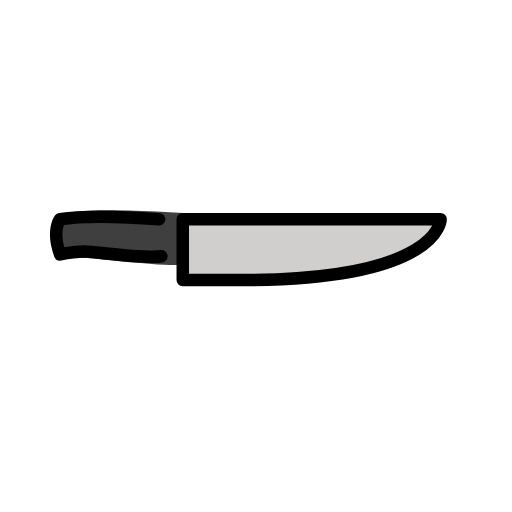
t = 0.00 s
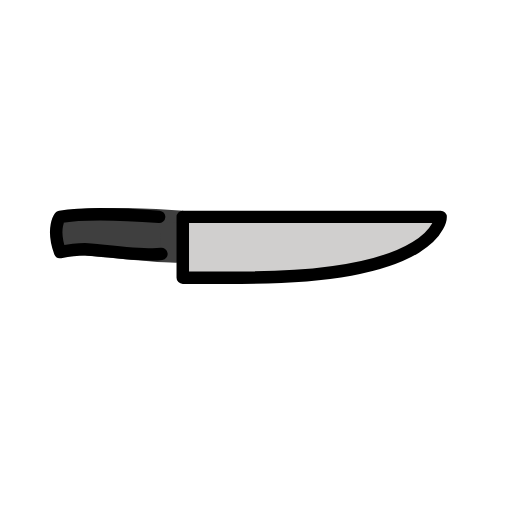
t = 0.48 s
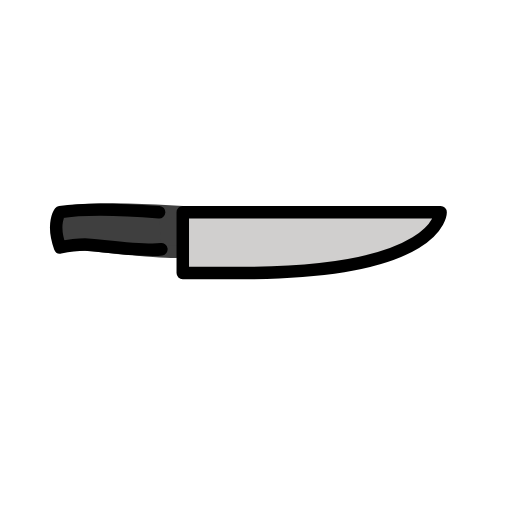
t = 1.43 s
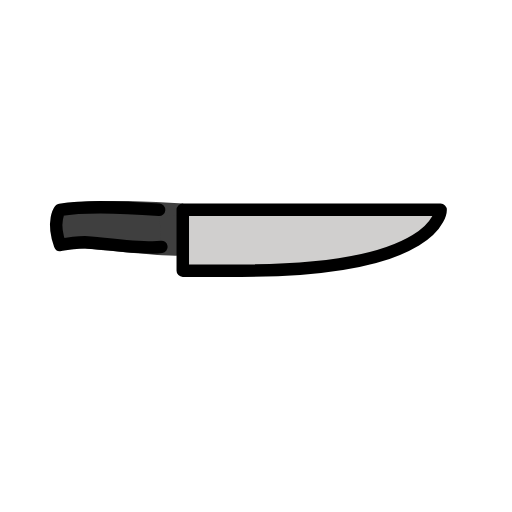
t = 1.90 s
t = 2.38 s: frame unchanged from t = 1.43 s, image omitted
t = 3.33 s: frame unchanged from t = 0.48 s, image omitted

The animated SVG that drew these frames (rendered in a browser with its animation timeline set to each time). Animation: 1 SMIL element (animateTransform=1); one cycle of 3.80 s, repeats indefinitely.

<?xml version='1.0' encoding='utf-8'?>
<svg xmlns="http://www.w3.org/2000/svg" id="emoji" viewBox="-5 -5 82 82" width="200" height="200" role="img">
  <title>OpenMoji: kitchen knife</title><g><g id="color">
    <path fill="#3F3F3F" stroke="#3F3F3F" stroke-miterlimit="10" stroke-width="2" d="M24.2722,30.1081 c-3.5449-0.2675-13.7369-0.8052-18.6563,0c0,0-1.3857,0.7557,0,4.6293c0,0,1.2566,0.5474,3,0.5474 c1.491,0,12.8699,1.5386,15.6563,1.1077" />
    <path fill="#3F3F3F" stroke="none" stroke-linecap="round" stroke-linejoin="round" stroke-miterlimit="10" stroke-width="2" d="M20.4825,30.1081c-3.5449-0.2675-10.9472-0.8052-15.8666,0c0,0-1.3857,1.7557,0,5.6293c0,0,2.2566-0.4526,4-0.4526 c1.491,0,9.4455,1.1901,12.2319,0.7592" />
    <path fill="#D0CFCE" stroke="none" stroke-linecap="round" stroke-linejoin="round" stroke-miterlimit="10" stroke-width="2" d="M24.2722,39.8493h9.3437c32,0,31.9499-9.7411,31.9499-9.7411H33.6159h-9.3437V39.8493" />
  </g>
  <g id="hair" />
  <g id="skin" />
  <g id="skin-shadow" />
  <g id="line">
    <path fill="none" stroke="#000000" stroke-linecap="round" stroke-linejoin="round" stroke-miterlimit="10" stroke-width="2" d="M20.4825,30.1081c-3.5449-0.2675-10.9472-0.8052-15.8666,0c0,0-1.3857,1.7557,0,5.6293c0,0,2.2566-0.4526,4-0.4526 c1.491,0,9.4455,1.1901,12.2319,0.7592" />
    <path fill="none" stroke="#000000" stroke-linecap="round" stroke-linejoin="round" stroke-miterlimit="10" stroke-width="2" d="M24.2722,39.8493h9.3437c32,0,31.9499-9.7411,31.9499-9.7411H33.6159h-9.3437V39.8493z" />
  </g>
<animateTransform attributeName="transform" type="translate" values="0 0;0 -1.5;0 0" dur="3.8s" repeatCount="indefinite" /></g></svg>
